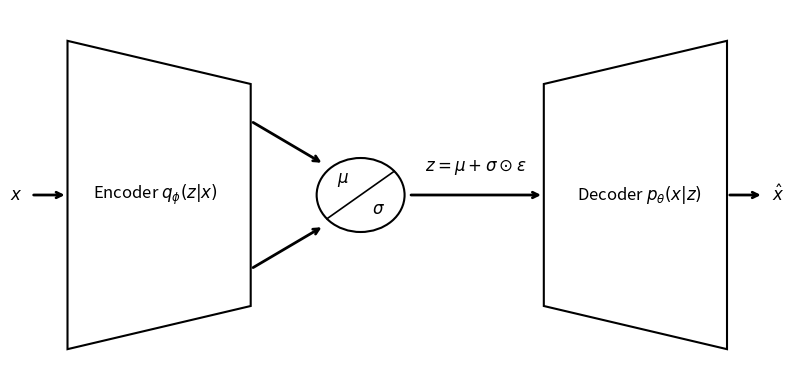

Recreate this plot in Python.
import matplotlib.pyplot as plt
from matplotlib.patches import Polygon, Ellipse
from matplotlib.lines import Line2D
import numpy as np

# --- Figure setup ---
fig, ax = plt.subplots(figsize=(8,4))  # slightly less wide
ax.set_xlim(0, 10)
ax.set_ylim(0, 6)
ax.axis('off')

# --- Encoder trapezoid (more taper) ---
encoder_coords = [
    (0.5,0.5),   # bottom-left (outer)
    (3,1.2),     # bottom-right (inner)
    (3,4.8),     # top-right (inner)
    (0.5,5.5)    # top-left (outer)
]
encoder_trap = Polygon(encoder_coords, closed=True, edgecolor='black', facecolor='white', lw=1.5)
ax.add_patch(encoder_trap)
ax.text(1.7,3, r"Encoder $q_\phi(z|x)$", ha='center', va='center', fontsize=12)

# --- Decoder trapezoid (more taper) ---
decoder_coords = [
    (7,1.2),    # bottom-left (inner)
    (9.5,0.5),  # bottom-right (outer)
    (9.5,5.5),  # top-right (outer)
    (7,4.8)     # top-left (inner)
]
decoder_trap = Polygon(decoder_coords, closed=True, edgecolor='black', facecolor='white', lw=1.5)
ax.add_patch(decoder_trap)
ax.text(8.3,3, r"Decoder $p_\theta(x|z)$", ha='center', va='center', fontsize=12)

# --- Latent circle (shifted left) ---
latent_center = (4.5,3)
latent_radius = 0.6
latent_circle = Ellipse(latent_center, width=1.2, height=1.2, edgecolor='black', facecolor='white', lw=1.5)
ax.add_patch(latent_circle)

# --- Diagonal bisecting line ---
theta = np.deg2rad([40, 220])  # diagonal tilt
r = latent_radius
x0 = latent_center[0] + r * np.cos(theta)
y0 = latent_center[1] + r * np.sin(theta)
ax.add_line(Line2D(x0, y0, color='black', lw=1.2))

# --- μ and σ positions revolved 90° around circle center ---
def rotate_point(x, y, cx, cy, angle_deg):
    angle_rad = np.deg2rad(angle_deg)
    x_shifted, y_shifted = x-cx, y-cy
    xr = x_shifted*np.cos(angle_rad) - y_shifted*np.sin(angle_rad)
    yr = x_shifted*np.sin(angle_rad) + y_shifted*np.cos(angle_rad)
    return xr+cx, yr+cy

# Original positions along diagonal
mu_x, mu_y = latent_center[0] + 0.4*latent_radius, latent_center[1] + 0.4*latent_radius
sigma_x, sigma_y = latent_center[0] - 0.4*latent_radius, latent_center[1] - 0.4*latent_radius

# Revolve 90° around circle center
mu_x, mu_y = rotate_point(mu_x, mu_y, latent_center[0], latent_center[1], 90)
sigma_x, sigma_y = rotate_point(sigma_x, sigma_y, latent_center[0], latent_center[1], 90)

ax.text(mu_x, mu_y, r"$\mu$", ha='center', va='center', fontsize=12)
ax.text(sigma_x, sigma_y, r"$\sigma$", ha='center', va='center', fontsize=12)

# --- Arrows ---
arrowprops = dict(arrowstyle="->", color='black', lw=2)

# x -> Encoder
ax.annotate("", xy=(0.5,3), xytext=(0,3), arrowprops=arrowprops)
ax.text(-0.2,3, r"$x$", ha='center', va='center', fontsize=12)

# Encoder -> Latent (tapered)
ax.annotate("", xy=(4.0,2.5), xytext=(3,1.8), arrowprops=arrowprops)
ax.annotate("", xy=(4.0,3.5), xytext=(3,4.2), arrowprops=arrowprops)

# Latent -> Decoder (starts just outside circle)
start_x = latent_center[0] + latent_radius + 0.05
ax.annotate("", xy=(7,3), xytext=(start_x,3), arrowprops=arrowprops)
ax.text((start_x+7)/2,3.3, r"$z = \mu + \sigma \odot \epsilon$", ha='center', va='bottom', fontsize=12)

# Decoder -> x_hat
ax.annotate("", xy=(10,3), xytext=(9.5,3), arrowprops=arrowprops)
ax.text(10.2,3, r"$\hat{x}$", ha='center', va='center', fontsize=12)

plt.tight_layout()
plt.show()
